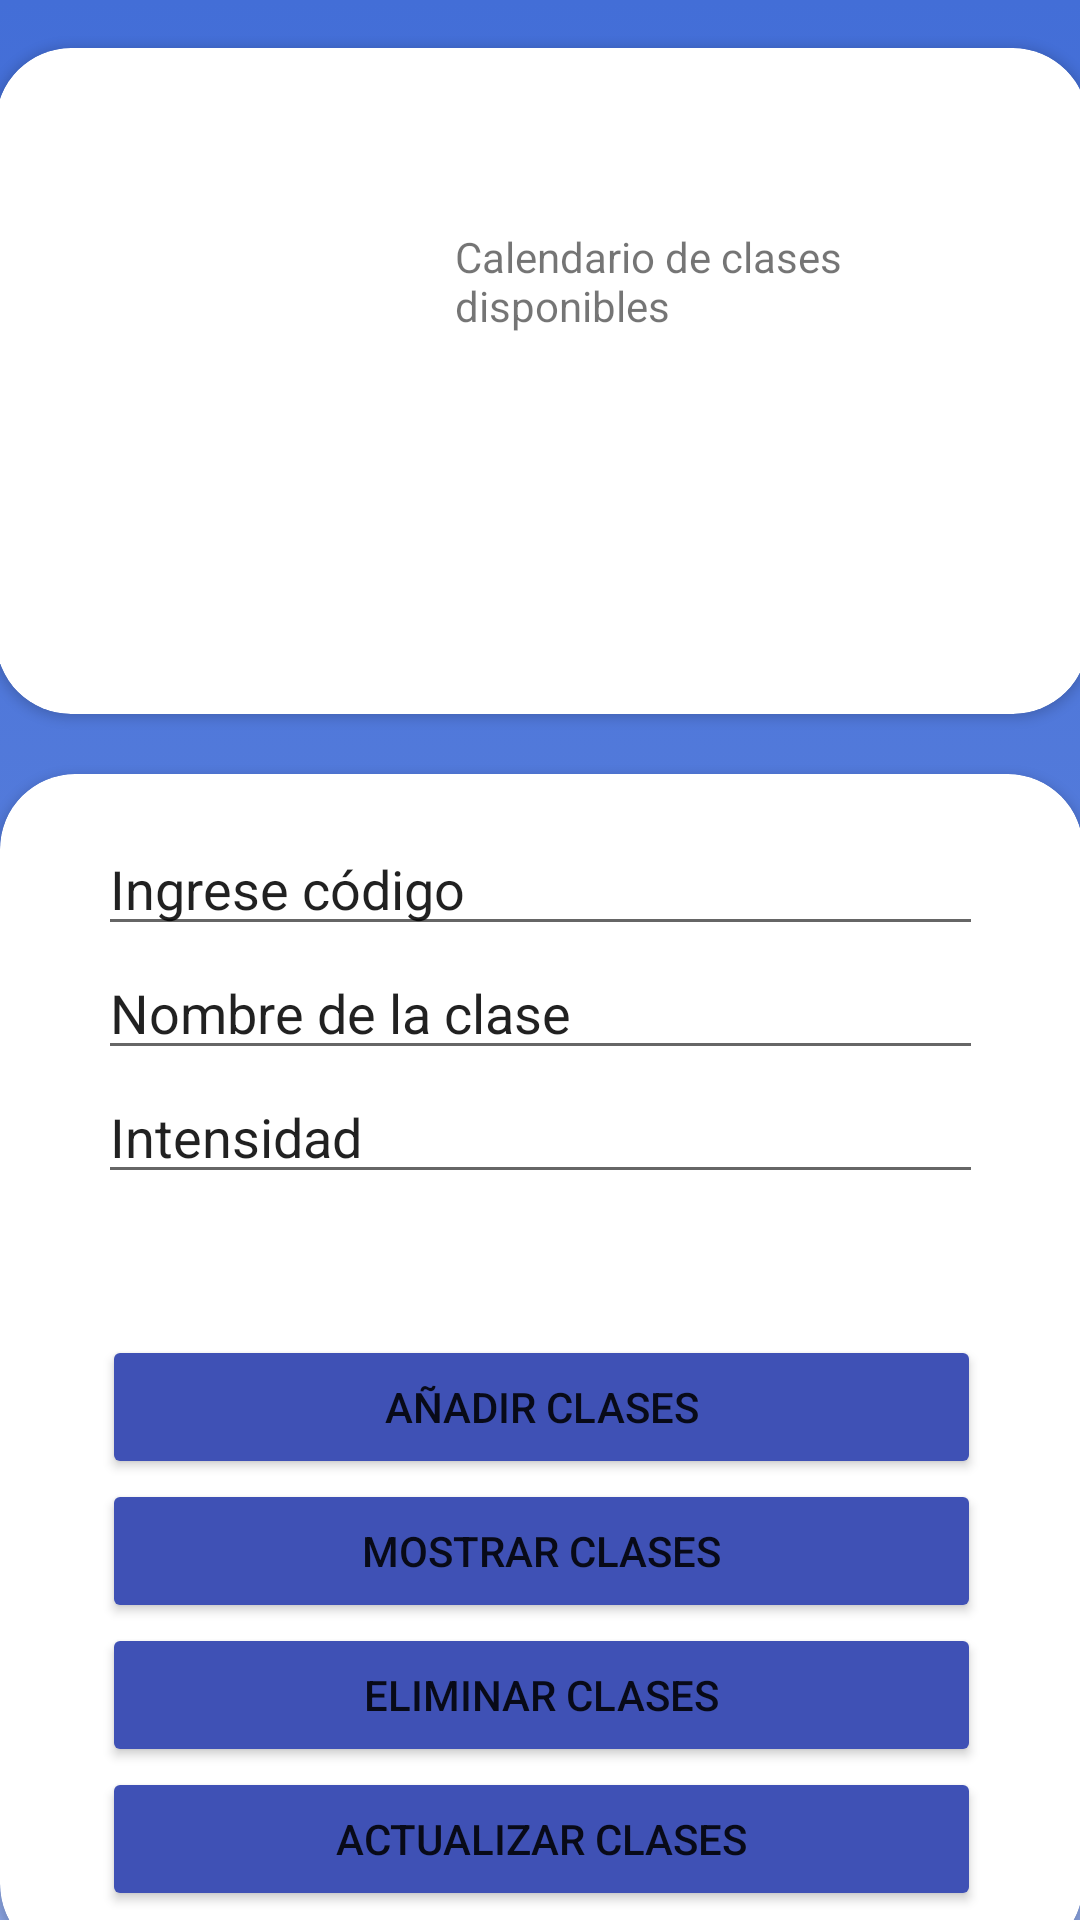

Write the Android layout XML for this screen, with the resource values it uses.
<!-- AndroidManifest.xml: application theme Theme.ProyectoBase_FReyes -->
<!-- res/layout/activity_clases.xml -->
<?xml version="1.0" encoding="utf-8"?>
<androidx.constraintlayout.widget.ConstraintLayout xmlns:android="http://schemas.android.com/apk/res/android"
    xmlns:app="http://schemas.android.com/apk/res-auto"
    xmlns:tools="http://schemas.android.com/tools"
    android:layout_width="match_parent"
    android:layout_height="match_parent"
    android:background="@drawable/gradient_background"
    tools:context=".Clases_act">

    <androidx.cardview.widget.CardView
        android:id="@+id/cardView5"
        android:layout_width="364dp"
        android:layout_height="222dp"
        android:layout_marginTop="16dp"
        app:layout_constraintEnd_toEndOf="parent"
        app:layout_constraintHorizontal_bias="0.495"
        app:layout_constraintStart_toStartOf="parent"
        app:cardCornerRadius="25dp"
        app:layout_constraintTop_toTopOf="parent" >

        <androidx.constraintlayout.widget.ConstraintLayout
            android:layout_width="match_parent"
            android:layout_height="match_parent">

            <ImageView
                android:id="@+id/imageView4"
                android:layout_width="wrap_content"
                android:layout_height="wrap_content"
                android:layout_marginTop="52dp"
                app:layout_constraintEnd_toEndOf="parent"
                app:layout_constraintHorizontal_bias="0.098"
                app:layout_constraintStart_toStartOf="parent"
                app:layout_constraintTop_toTopOf="parent"
                app:srcCompat="@drawable/calendar" />

            <TextView
                android:id="@+id/textView8"
                android:layout_width="143dp"
                android:layout_height="70dp"
                android:layout_marginTop="60dp"
                android:text="Calendario de clases disponibles"
                app:layout_constraintEnd_toEndOf="parent"
                app:layout_constraintHorizontal_bias="0.692"
                app:layout_constraintStart_toStartOf="parent"
                app:layout_constraintTop_toTopOf="parent" />
        </androidx.constraintlayout.widget.ConstraintLayout>
    </androidx.cardview.widget.CardView>

    <androidx.cardview.widget.CardView
        android:layout_width="361dp"
        android:layout_height="395dp"
        android:layout_marginTop="20dp"
        app:layout_constraintEnd_toEndOf="parent"
        app:layout_constraintStart_toStartOf="parent"
        app:cardCornerRadius="25dp"
        app:layout_constraintTop_toBottomOf="@+id/cardView5">

        <androidx.constraintlayout.widget.ConstraintLayout
            android:layout_width="match_parent"
            android:layout_height="383dp">

            <LinearLayout
                android:id="@+id/linearLayout4"
                android:layout_width="295dp"
                android:layout_height="151dp"
                android:layout_marginTop="16dp"
                android:orientation="vertical"
                app:layout_constraintEnd_toEndOf="parent"
                app:layout_constraintHorizontal_bias="0.495"
                app:layout_constraintStart_toStartOf="parent"
                app:layout_constraintTop_toTopOf="parent">

                <EditText
                    android:id="@+id/editTextTextPersonName"
                    android:layout_width="match_parent"
                    android:layout_height="wrap_content"
                    android:ems="10"
                    android:inputType="textPersonName"
                    android:text="Ingrese código"
                    tools:ignore="TouchTargetSizeCheck" />

                <EditText
                    android:id="@+id/editTextTextPersonName2"
                    android:layout_width="match_parent"
                    android:layout_height="wrap_content"
                    android:ems="10"
                    android:inputType="textPersonName"
                    android:text="Nombre de la clase"
                    tools:ignore="TouchTargetSizeCheck" />

                <EditText
                    android:id="@+id/editTextTextPersonName3"
                    android:layout_width="match_parent"
                    android:layout_height="wrap_content"
                    android:ems="10"
                    android:inputType="textPersonName"
                    android:text="Intensidad"
                    tools:ignore="TouchTargetSizeCheck" />
            </LinearLayout>

            <LinearLayout
                android:layout_width="293dp"
                android:layout_height="197dp"
                android:layout_marginTop="20dp"
                android:orientation="vertical"
                app:layout_constraintEnd_toEndOf="parent"
                app:layout_constraintStart_toStartOf="parent"
                app:layout_constraintTop_toBottomOf="@+id/linearLayout4">

                <Button
                    android:id="@+id/btnAnadirClases"
                    android:layout_width="match_parent"
                    android:layout_height="wrap_content"
                    android:backgroundTint="#3F51B5"

                    android:text="AÑADIR CLASES"
                    app:cornerRadius="25dp" />

                <Button
                    android:id="@+id/btnMostrarClases"
                    android:layout_width="match_parent"
                    android:layout_height="wrap_content"
                    android:backgroundTint="#3F51B5"

                    android:text="MOSTRAR CLASES"
                    app:cornerRadius="25dp" />

                <Button
                    android:id="@+id/btnEleminicarClases"
                    android:layout_width="match_parent"
                    android:layout_height="wrap_content"
                    android:backgroundTint="#3F51B5"

                    android:text="ELIMINAR CLASES"
                    app:cornerRadius="25dp" />

                <Button
                    android:id="@+id/btnUpdateClases"
                    android:layout_width="match_parent"
                    android:layout_height="wrap_content"
                    android:backgroundTint="#3F51B5"

                    android:text="ACTUALIZAR CLASES"
                    app:cornerRadius="25dp" />

            </LinearLayout>
        </androidx.constraintlayout.widget.ConstraintLayout>
    </androidx.cardview.widget.CardView>

</androidx.constraintlayout.widget.ConstraintLayout>
<!-- resources referenced by this layout -->
<resources>
  <!-- drawable gradient_background (drawable) -->
  <?xml version="1.0" encoding="utf-8"?>
  <selector xmlns:android="http://schemas.android.com/apk/res/android">
      <item>
          <shape>
              <gradient
                  android:startColor="#8EA8E7"
                  android:centerColor="#557CDB"
                  android:endColor="#436ed7"
                  android:angle="90"/>
              <corners
                  android:radius="0dp"/>
          </shape>
      </item>
  
  </selector>
  <style name="Theme.ProyectoBase_FReyes" parent="Theme.MaterialComponents.DayNight.NoActionBar">
          
          <item name="colorPrimary">@color/purple_500</item>
          <item name="colorPrimaryVariant">@color/purple_700</item>
          <item name="colorOnPrimary">@color/white</item>
          
          <item name="colorSecondary">@color/teal_200</item>
          <item name="colorSecondaryVariant">@color/teal_700</item>
          <item name="colorOnSecondary">@color/black</item>
          
          <item name="android:statusBarColor" tools:targetApi="l">?attr/colorPrimaryVariant</item>
          
      </style>
  <!-- not gathered from this repository: default colours our renderer supplied (Android Studio template values) -->
  <color name="purple_500">#FF6200EE</color>
  <color name="purple_700">#FF3700B3</color>
  <color name="teal_200">#FF03DAC5</color>
  <color name="teal_700">#FF018786</color>
  <color name="black">#FF000000</color>
  <color name="white">#FFFFFFFF</color>
</resources>
